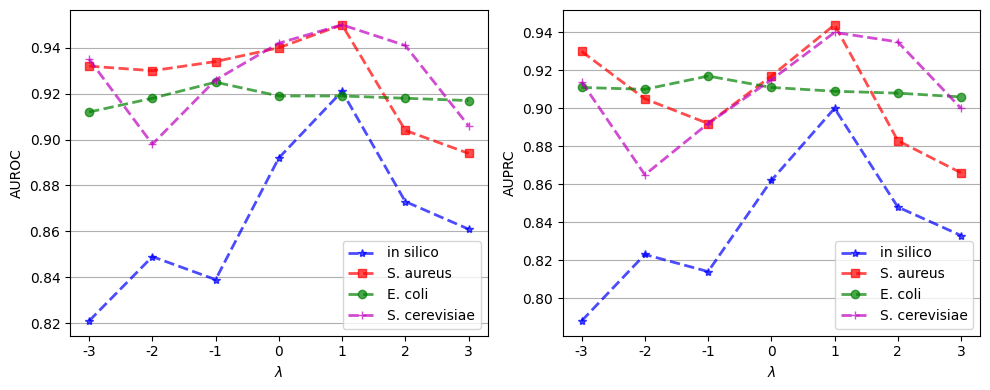

Python code for this plot:
import matplotlib.pyplot as plt
import numpy as np

plt.rc('font', family='Times New Roman')
fig, axs = plt.subplots(nrows=1, ncols=2, figsize=(10, 4), dpi=100, tight_layout=True)
x_axis_data = [-3, -2, -1, 0, 1, 2, 3]
y_axis_data1 = [0.821, 0.849, 0.839, 0.892, 0.921, 0.873, 0.861]
y_axis_data2 = [0.932, 0.93, 0.934, 0.94, 0.95, 0.904, 0.894]
y_axis_data3 = [0.912, 0.918, 0.925, 0.919, 0.919, 0.918, 0.917]
y_axis_data4 = [0.935, 0.898, 0.926, 0.942, 0.950, 0.941, 0.906]

axs[0].plot(x_axis_data, y_axis_data1, 'b*--', alpha=0.7, linewidth=2, label='in silico')
axs[0].plot(x_axis_data, y_axis_data2, 'rs--', alpha=0.7, linewidth=2, label='S. aureus')
axs[0].plot(x_axis_data, y_axis_data3, 'go--', alpha=0.7, linewidth=2, label='E. coli')
axs[0].plot(x_axis_data, y_axis_data4, 'm+--', alpha=0.7, linewidth=2, label='S. cerevisiae')
axs[0].legend()
axs[0].set_xlabel('$\lambda$')
axs[0].set_ylabel('AUROC')
labels = axs[0].get_xticklabels() + axs[0].get_yticklabels()
[label.set_fontname('Times New Roman') for label in labels]
axs[0].grid(axis='y')

y_axis_data1 = [0.788, 0.823, 0.814, 0.862, 0.900, 0.848, 0.833]
y_axis_data2 = [0.930, 0.905, 0.892, 0.917, 0.944, 0.883, 0.866]
y_axis_data3 = [0.911, 0.910, 0.917, 0.911, 0.909, 0.908, 0.906]
y_axis_data4 = [0.914, 0.865, 0.892, 0.915, 0.940, 0.935, 0.900]

axs[1].plot(x_axis_data, y_axis_data1, 'b*--', alpha=0.7, linewidth=2, label='in silico')
axs[1].plot(x_axis_data, y_axis_data2, 'rs--', alpha=0.7, linewidth=2, label='S. aureus')
axs[1].plot(x_axis_data, y_axis_data3, 'go--', alpha=0.7, linewidth=2, label='E. coli')
axs[1].plot(x_axis_data, y_axis_data4, 'm+--', alpha=0.7, linewidth=2, label='S. cerevisiae')
axs[1].legend()
axs[1].set_xlabel('$\lambda$')
axs[1].set_ylabel('AUPRC')
labels = axs[1].get_xticklabels() + axs[1].get_yticklabels()
[label.set_fontname('Times New Roman') for label in labels]
axs[1].grid(axis='y')
plt.savefig('fig3.pdf', dpi=300)
plt.show()
